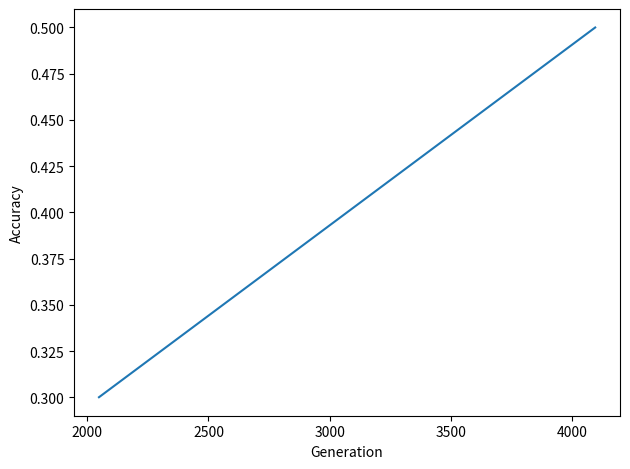

The script that saved this image:
import matplotlib.pyplot as plt
import numpy as np

accuracy ={
    4096 : 0.5,
    2048 : 0.3
}

lists = sorted(accuracy.items()) # sorted by key, return a list of tuples

x, y = zip(*lists) # unpack a list of pairs into two tuples

plt.plot(x, y)
plt.ylabel("Accuracy")
plt.xlabel("Generation")
plt.tight_layout()
plt.savefig("accuracy_per_gen.pdf")